Image classification data set "ARIAC_2023" (KshitijKarnawat/ARIAC_2023 on GitHub). Class labels (4): battery, pump, regulator, sensor.

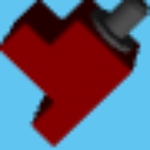
Label: sensor

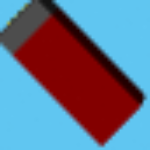
Label: battery

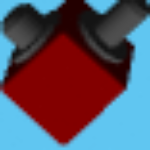
Label: regulator

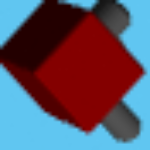
Label: regulator

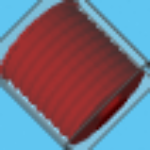
Label: pump

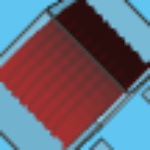
Label: pump
